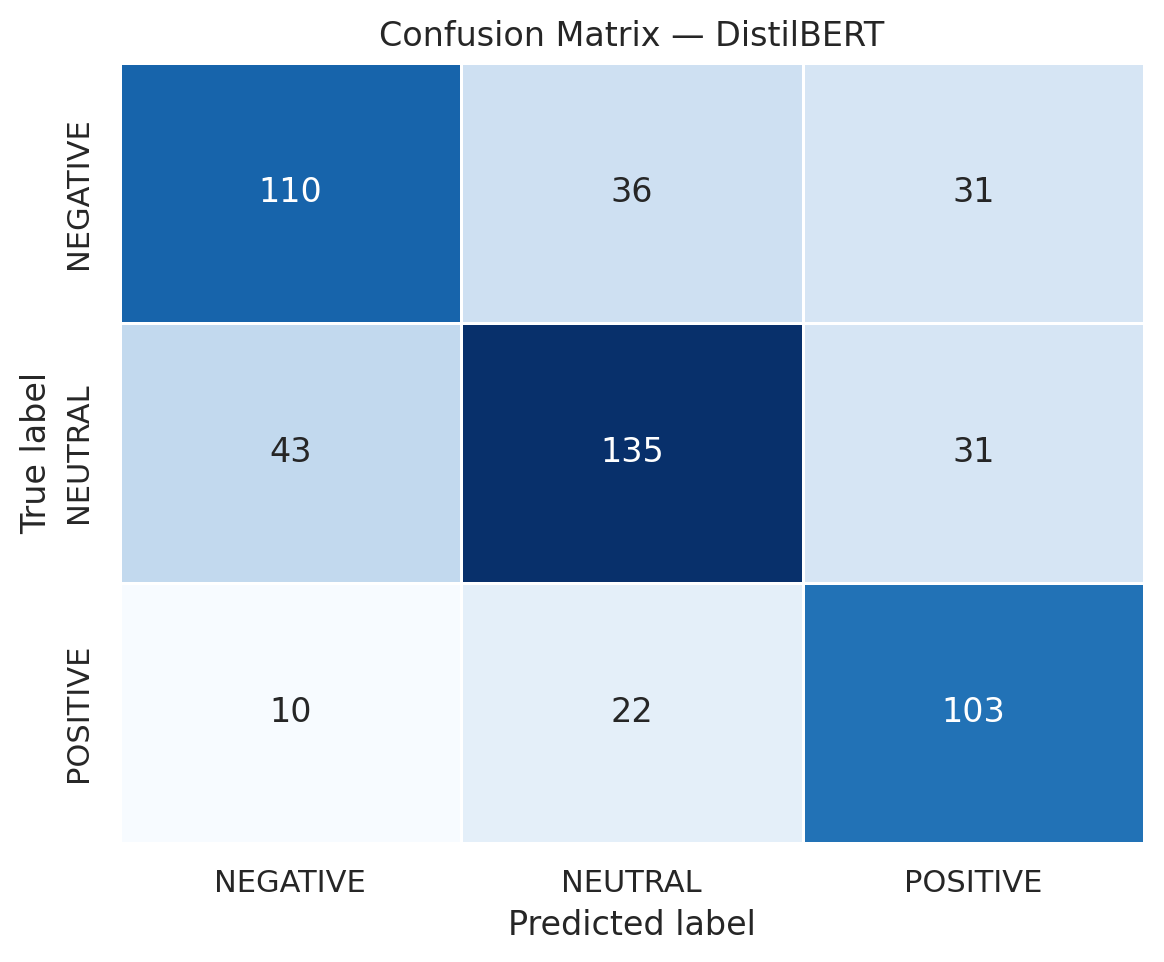

The data file committed next to this chart (first rows):
, NEGATIVE, NEUTRAL, POSITIVE
NEGATIVE, 110, 36, 31
NEUTRAL, 43, 135, 31
POSITIVE, 10, 22, 103
